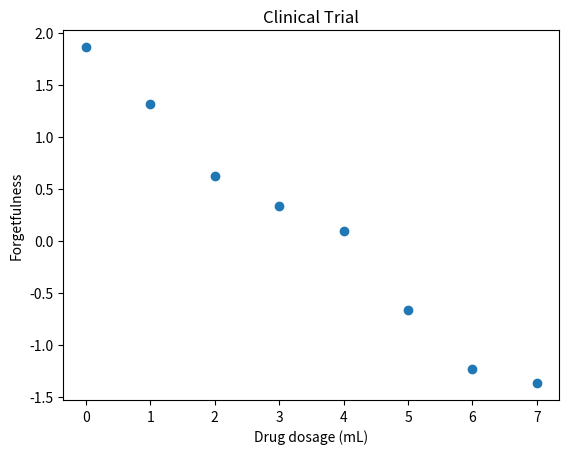

Here is the Python script that generated this plot:
import numpy as np
import matplotlib.pyplot as plt

x1 = [0, 1, 2, 3, 4, 5, 6, 7.]
y = [1.86, 1.31, .62, .33, .09, -.67, -1.23, -1.37]

title = 'Clinical Trial'
xlabel = 'Drug dosage (mL)'
ylabel = 'Forgetfulness'

fig, ax = plt.subplots()
plt.title(title)
plt.xlabel(xlabel)
plt.ylabel(ylabel)
ax.scatter(x1, y)

plt.show()